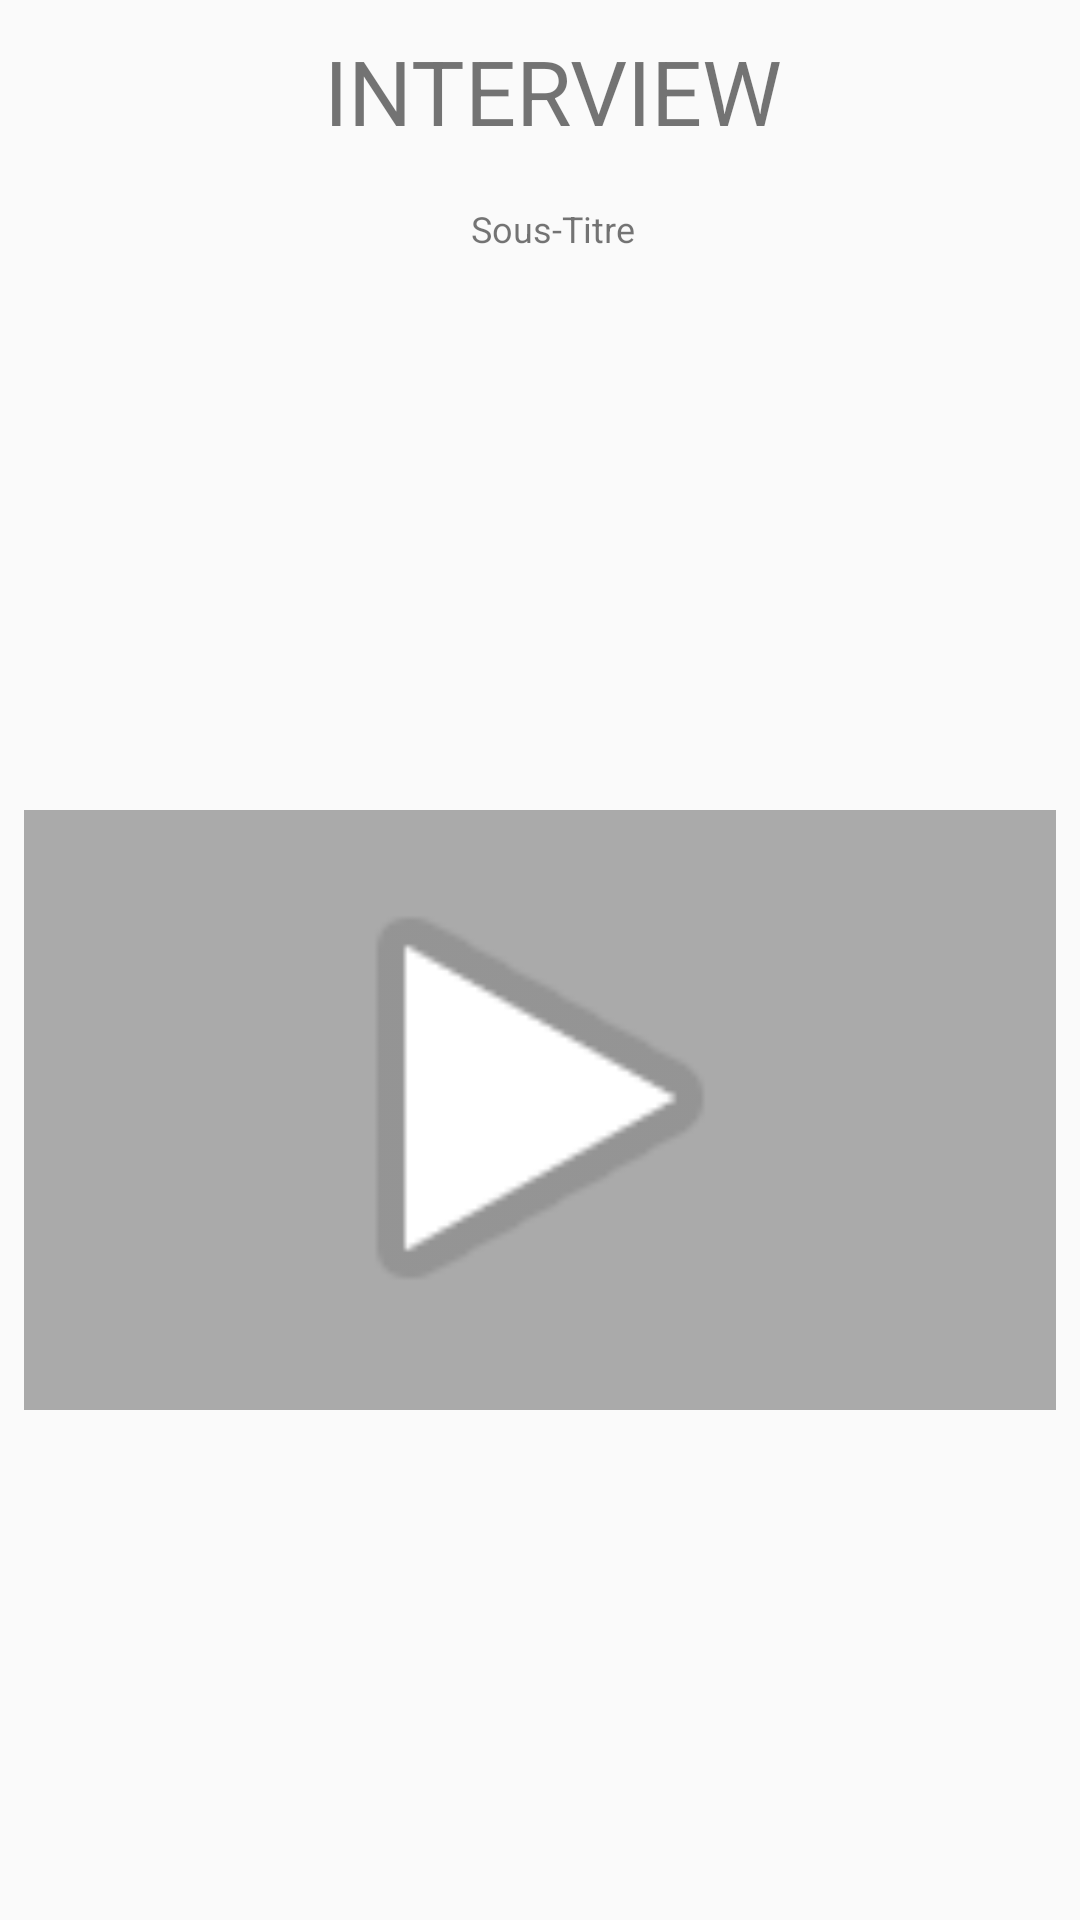

Android layout source for this screen:
<!-- AndroidManifest.xml: application theme AppTheme -->
<!-- res/layout/desc1_itw.xml -->
<?xml version="1.0" encoding="utf-8"?>
<android.support.constraint.ConstraintLayout xmlns:android="http://schemas.android.com/apk/res/android"
    xmlns:app="http://schemas.android.com/apk/res-auto"
    xmlns:tools="http://schemas.android.com/tools"
    android:layout_width="match_parent"
    android:layout_height="match_parent">

    <android.support.constraint.ConstraintLayout
        android:id="@+id/constraintLayout"
        android:layout_width="wrap_content"
        android:layout_height="100dp"
        android:layout_marginStart="8dp"
        app:layout_constraintEnd_toEndOf="parent"
        app:layout_constraintStart_toStartOf="parent">

        <TextView
            android:id="@+id/itw_tab_titre"
            android:layout_width="197dp"
            android:layout_height="wrap_content"
            android:padding="10dp"
            android:text="@string/interview"
            android:textAlignment="center"
            android:textSize="30sp"
            app:layout_constraintEnd_toEndOf="parent"
            app:layout_constraintHorizontal_bias="1.0"
            app:layout_constraintVertical_bias="0.205"
            app:layout_constraintVertical_chainStyle="spread_inside" />

        <TextView
            android:id="@+id/itw_tab_sous-titre"
            android:layout_width="wrap_content"
            android:layout_height="wrap_content"
            android:layout_marginBottom="8dp"
            android:layout_marginEnd="8dp"
            android:layout_marginStart="8dp"
            android:padding="10dp"
            android:text="@string/sous_titre"
            android:textSize="12sp"
            app:layout_constraintBottom_toBottomOf="parent"
            app:layout_constraintEnd_toEndOf="parent"
            app:layout_constraintStart_toStartOf="parent"
            app:layout_constraintTop_toBottomOf="@+id/itw_tab_titre" />

    </android.support.constraint.ConstraintLayout>

    <android.support.constraint.ConstraintLayout
        android:id="@+id/linearLayout2"
        android:layout_width="match_parent"
        android:layout_height="200dp"
        android:layout_marginBottom="8dp"
        android:layout_marginEnd="8dp"
        android:layout_marginStart="8dp"
        android:layout_marginTop="8dp"
        android:background="@android:color/darker_gray"
        app:layout_constraintBottom_toBottomOf="parent"
        app:layout_constraintEnd_toEndOf="parent"
        app:layout_constraintStart_toStartOf="parent"
        app:layout_constraintTop_toBottomOf="@+id/constraintLayout">

        <ImageView
            android:id="@+id/imageView4"
            android:layout_width="180dp"
            android:layout_height="180dp"
            android:layout_marginBottom="8dp"
            android:layout_marginEnd="8dp"
            android:layout_marginStart="8dp"
            android:contentDescription="@string/image"
            app:layout_constraintBottom_toBottomOf="parent"
            app:layout_constraintEnd_toEndOf="parent"
            app:layout_constraintStart_toStartOf="parent"
            app:layout_constraintTop_toTopOf="parent"
            app:srcCompat="@android:drawable/ic_media_play"
            tools:layout_conversion_absoluteHeight="32dp"
            tools:layout_conversion_absoluteWidth="368dp" />
    </android.support.constraint.ConstraintLayout>

</android.support.constraint.ConstraintLayout>
<!-- resources referenced by this layout -->
<resources>
  <string name="image">Image</string>
  <string name="interview">INTERVIEW</string>
  <string name="sous_titre">Sous-Titre</string>
  <style name="AppTheme" parent="Theme.AppCompat.DayNight.NoActionBar">
  
          <item name="windowActionBar">false</item>
          <item name="windowNoTitle">true</item>
  
          
          <item name="colorPrimary">@color/colorPrimary</item>
          <item name="colorPrimaryDark">@color/colorPrimaryDark</item>
          <item name="colorAccent">@color/colorAccent</item>
          <item name="android:textColorSecondary">@android:color/white</item>
  
  
          
          <item name="android:statusBarColor" tools:targetApi="21">@color/statusBarColor</item>
          <item name="android:windowDrawsSystemBarBackgrounds" tools:targetApi="21">true</item>
      </style>
  <color name="colorPrimary">#2b4483</color>
  <color name="colorPrimaryDark">#2a4381</color>
  <color name="colorAccent">#68696c</color>
  <color name="statusBarColor">#314e97</color>
</resources>
